Run: headless pygame with SDL's dummy video driver; simulated clock (each Clock.tick advances the game by its frame time, no real sleeping); random seed 0; keys injected as events and as key.get_pressed() state; no mouse input.
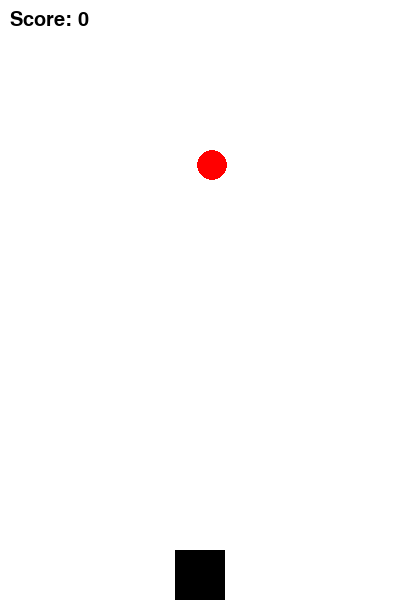
Frame 1 of 4 · flips 1–60 · no input
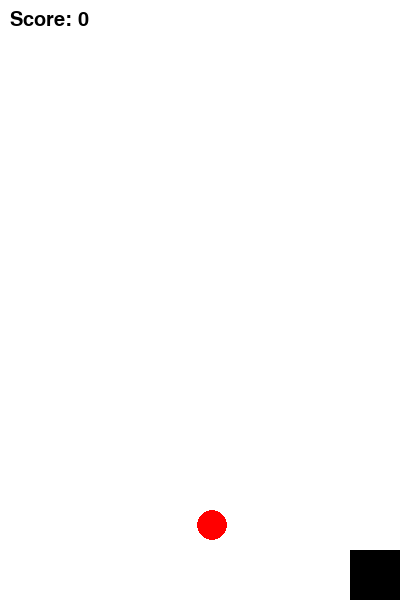
Frame 2 of 4 · flips 61–180 · tapped SPACE, RETURN · held RIGHT (→), D
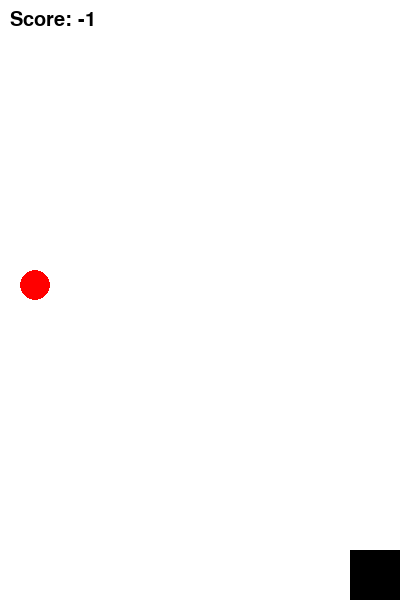
Frame 3 of 4 · flips 181–300 · held DOWN (↓), S
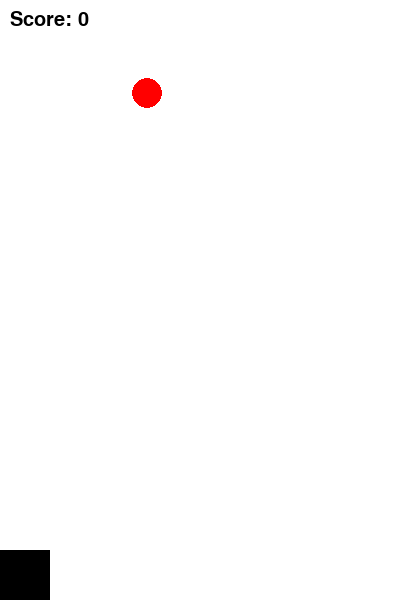
Frame 4 of 4 · flips 301–420 · held LEFT (←), A, UP (↑), W

The pygame program that drew these frames:

import pygame
import random


# --- Константы ---
class WolfAndEggConsts:
    screen_width = 400
    screen_height = 600
    white = (255, 255, 255)
    black = (0, 0, 0)
    red = (255, 0, 0)
    clock_ticks = 60


# --- Базовый класс для объектов со столкновениями ---
class CollidableObject:
    def __init__(self):
        self.x = 0
        self.y = 0
        self.height = 0
        self.width = 0

    def collide(self, other):
        """Проверка столкновения с другим объектом"""
        return (other.y + other.height > self.y and
                other.x + other.width > self.x and
                other.x < self.x + self.width and
                self.y < other.y + other.height)

    def get_parameters(self):
        return self.x, self.y, self.width, self.height

    def collide_with_right_border(self):
        # Возвращает True, если объект НЕ касается правой границы (то есть может двигаться вправо)
        return self.x + self.width < WolfAndEggConsts.screen_width

    def collide_with_left_border(self):
        # Возвращает True, если объект НЕ касается левой границы (может двигаться влево)
        return self.x > 0

    def collide_with_bottom_border(self):
        # Возвращает True, если объект коснулся нижней границы
        return self.y + self.height >= WolfAndEggConsts.screen_height


# --- Счётчик очков ---
class Counters:
    score = 0


# --- Класс Яйца ---
class Egg(CollidableObject):
    def __init__(self):
        super().__init__()
        self.width = 30
        self.height = 30
        self.egg_speed = 3
        self.spawn()

    def move(self):
        self.y += self.egg_speed

    def spawn(self):
        self.x = random.randint(0, WolfAndEggConsts.screen_width - self.width)
        self.y = -self.height  # Появляется чуть выше экрана
        # Увеличиваем скорость со временем (опционально, можно убрать)
        # self.egg_speed += 0.1

    def border_touch(self):
        if self.collide_with_bottom_border():
            self.spawn()
            return True
        return False


# --- Класс Игрока (Волка) ---
class Player(CollidableObject):
    def __init__(self):
        super().__init__()
        self.width = 50
        self.height = 50
        self.x = WolfAndEggConsts.screen_width / 2 - self.width / 2
        self.y = WolfAndEggConsts.screen_height - self.height
        self.player_speed = 7  # Чуть быстрее для удобства

    def move_left(self):
        if self.collide_with_left_border():
            self.x -= self.player_speed

    def move_right(self):
        if self.collide_with_right_border():
            self.x += self.player_speed


# --- Основной класс Игры ---
class Game:
    def __init__(self):
        pygame.init()
        self.clock = pygame.time.Clock()
        self.screen = pygame.display.set_mode((WolfAndEggConsts.screen_width, WolfAndEggConsts.screen_height))
        pygame.display.set_caption("Волк и яйца")
        self.font = pygame.font.SysFont(None, 30)

        self.counters = Counters()
        self.player = Player()
        self.egg = Egg()

        self.is_running = True

    def update_scene(self):
        self.screen.fill(WolfAndEggConsts.white)

        # Рисуем игрока (прямоугольник)
        pygame.draw.rect(self.screen, WolfAndEggConsts.black, self.player.get_parameters())

        # Рисуем яйцо (эллипс)
        pygame.draw.ellipse(self.screen, WolfAndEggConsts.red, self.egg.get_parameters())

        # Отрисовка счёта
        score_text = self.font.render(f"Score: {self.counters.score}", True, WolfAndEggConsts.black)
        self.screen.blit(score_text, (10, 10))

        pygame.display.update()
        self.clock.tick(WolfAndEggConsts.clock_ticks)

    def run_logic(self):
        for event in pygame.event.get():
            if event.type == pygame.QUIT:
                self.is_running = False
            if event.type == pygame.KEYDOWN and event.key == pygame.K_ESCAPE:
                self.is_running = False

        keys = pygame.key.get_pressed()
        if keys[pygame.K_LEFT]:
            self.player.move_left()
        if keys[pygame.K_RIGHT]:
            self.player.move_right()

        self.egg.move()

        # Проверка столкновений
        if self.player.collide(self.egg):
            self.counters.score += 1
            self.egg.spawn()
        elif self.egg.border_touch():
            # Яйцо упало мимо — штраф
            self.counters.score -= 1
            self.egg.spawn()

    def start_run(self):
        while self.is_running:
            self.run_logic()
            self.update_scene()
        pygame.quit()


if __name__ == "__main__":
    game = Game()
    game.start_run()
